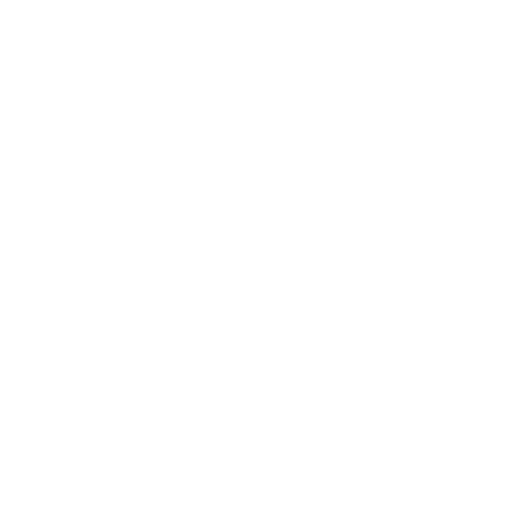
t = 0.00 s
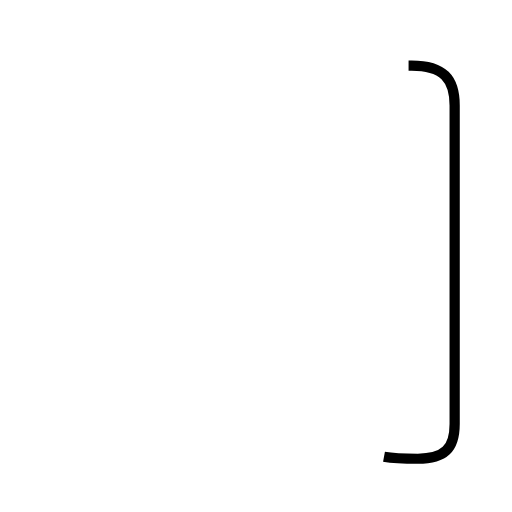
t = 1.41 s
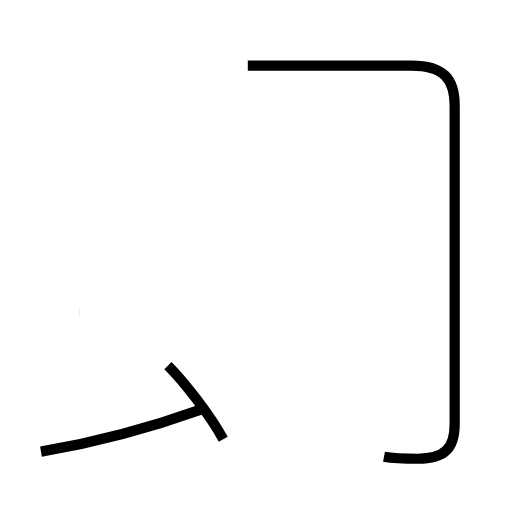
t = 2.64 s
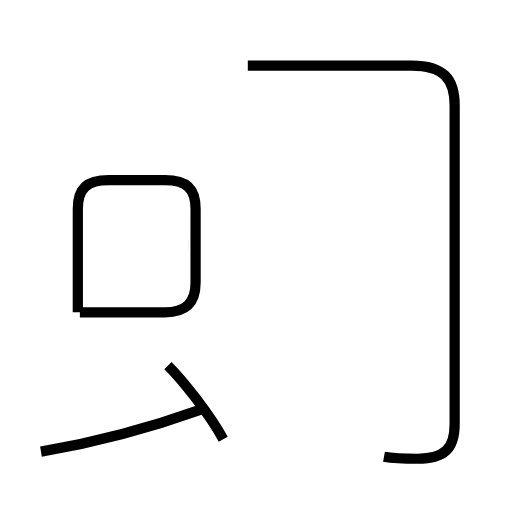
t = 4.00 s
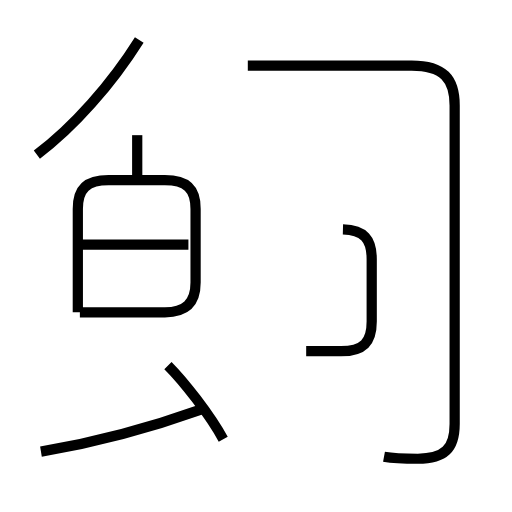
t = 5.48 s
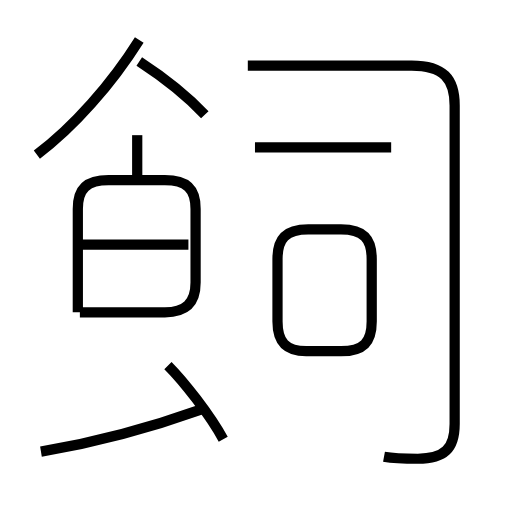
t = 6.69 s

The animated SVG that drew these frames (rendered in a browser with its animation timeline set to each time). Animation: 10 SMIL elements (animate=10); one cycle of 6.69 s.

<?xml version='1.0' encoding='utf-8'?>
<svg viewBox="0.0 -6.0 50.0 50.0" version="1.1" xmlns="http://www.w3.org/2000/svg"><rect x="-1000" y="-1000" width="2000" height="2000" stroke="white" fill="white" /><g style="fill:none;stroke:#000000;stroke-width:1"><path d="M 37.5 0.6 C 38.6 0.8 39.7 0.8 40.8 0.8 C 43.4 0.8 44.4 -0.2 44.4 -2.6 L 44.4 -33.7 C 44.4 -36.3 43.3 -37.6 40.2 -37.6 L 24.2 -37.6 " transform="translate(0.0 38.0)" stroke-dasharray="62.82065051481568" stroke-dashoffset="62.82065051481568"><animate attributeName="stroke-dashoffset" from="62.82065051481568" to="0" dur="1.8846195154444705s" begin="0s" fill="freeze" /></path><path d="M 4.0 0.1 C 8.8 -0.7 14.3 -2.1 19.6 -4.0 " transform="translate(0.0 38.0)" stroke-dasharray="16.15043056722442" stroke-dashoffset="16.15043056722442"><animate attributeName="stroke-dashoffset" from="16.15043056722442" to="0" dur="0.48451291701673255s" begin="1.8846195154444705s" fill="freeze" /></path><path d="M 21.8 -1.1 C 20.5 -3.5 17.9 -6.8 16.4 -8.3 " transform="translate(0.0 38.0)" stroke-dasharray="9.022413554837305" stroke-dashoffset="9.022413554837305"><animate attributeName="stroke-dashoffset" from="9.022413554837305" to="0" dur="0.27067240664511916s" begin="2.369132432461203s" fill="freeze" /></path><path d="M 7.8 -13.5 L 16.1 -13.5 C 18.1 -13.5 19.1 -14.4 19.1 -16.4 L 19.1 -23.6 C 19.1 -25.6 18.2 -26.4 16.1 -26.4 L 10.6 -26.4 C 8.5 -26.4 7.6 -25.6 7.6 -23.6 L 7.6 -13.5 " transform="translate(0.0 38.0)" stroke-dasharray="45.4358518372611" stroke-dashoffset="45.4358518372611"><animate attributeName="stroke-dashoffset" from="45.4358518372611" to="0" dur="1.3630755551178328s" begin="2.639804839106322s" fill="freeze" /></path><path d="M 18.4 -20.1 L 7.8 -20.1 " transform="translate(0.0 38.0)" stroke-dasharray="10.599999999999998" stroke-dashoffset="10.599999999999998"><animate attributeName="stroke-dashoffset" from="10.599999999999998" to="0" dur="0.31799999999999995s" begin="4.002880394224155s" fill="freeze" /></path><path d="M 13.4 -26.4 L 13.4 -30.8 " transform="translate(0.0 38.0)" stroke-dasharray="4.400000000000002" stroke-dashoffset="4.400000000000002"><animate attributeName="stroke-dashoffset" from="4.400000000000002" to="0" dur="0.13200000000000006s" begin="4.3208803942241545s" fill="freeze" /></path><path d="M 3.6 -28.9 C 7.2 -31.6 10.9 -35.8 13.6 -40.1 " transform="translate(0.0 38.0)" stroke-dasharray="15.091782131032039" stroke-dashoffset="15.091782131032039"><animate attributeName="stroke-dashoffset" from="15.091782131032039" to="0" dur="0.45275346393096116s" begin="4.452880394224154s" fill="freeze" /></path><path d="M 29.9 -9.7 L 33.3 -9.7 C 35.5 -9.7 36.3 -10.6 36.3 -12.6 L 36.3 -18.7 C 36.3 -20.7 35.5 -21.6 33.3 -21.6 L 30.1 -21.6 C 27.9 -21.6 27.1 -20.7 27.1 -18.7 L 27.1 -12.6 C 27.1 -10.6 27.9 -9.7 29.9 -9.7 Z " transform="translate(0.0 38.0)" stroke-dasharray="38.035352895644884" stroke-dashoffset="38.035352895644884"><animate attributeName="stroke-dashoffset" from="38.035352895644884" to="0" dur="1.1410605868693464s" begin="4.905633858155115s" fill="freeze" /></path><path d="M 20.0 -32.8 C 18.4 -34.5 15.9 -36.5 13.6 -38.0 " transform="translate(0.0 38.0)" stroke-dasharray="8.263062111126589" stroke-dashoffset="8.263062111126589"><animate attributeName="stroke-dashoffset" from="8.263062111126589" to="0" dur="0.24789186333379765s" begin="6.046694445024461s" fill="freeze" /></path><path d="M 38.2 -29.6 L 24.9 -29.6" transform="translate(0.0 38.0)" stroke-dasharray="13.300000000000004" stroke-dashoffset="13.300000000000004"><animate attributeName="stroke-dashoffset" from="13.300000000000004" to="0" dur="0.39900000000000013s" begin="6.294586308358259s" fill="freeze" /></path></g></svg>
